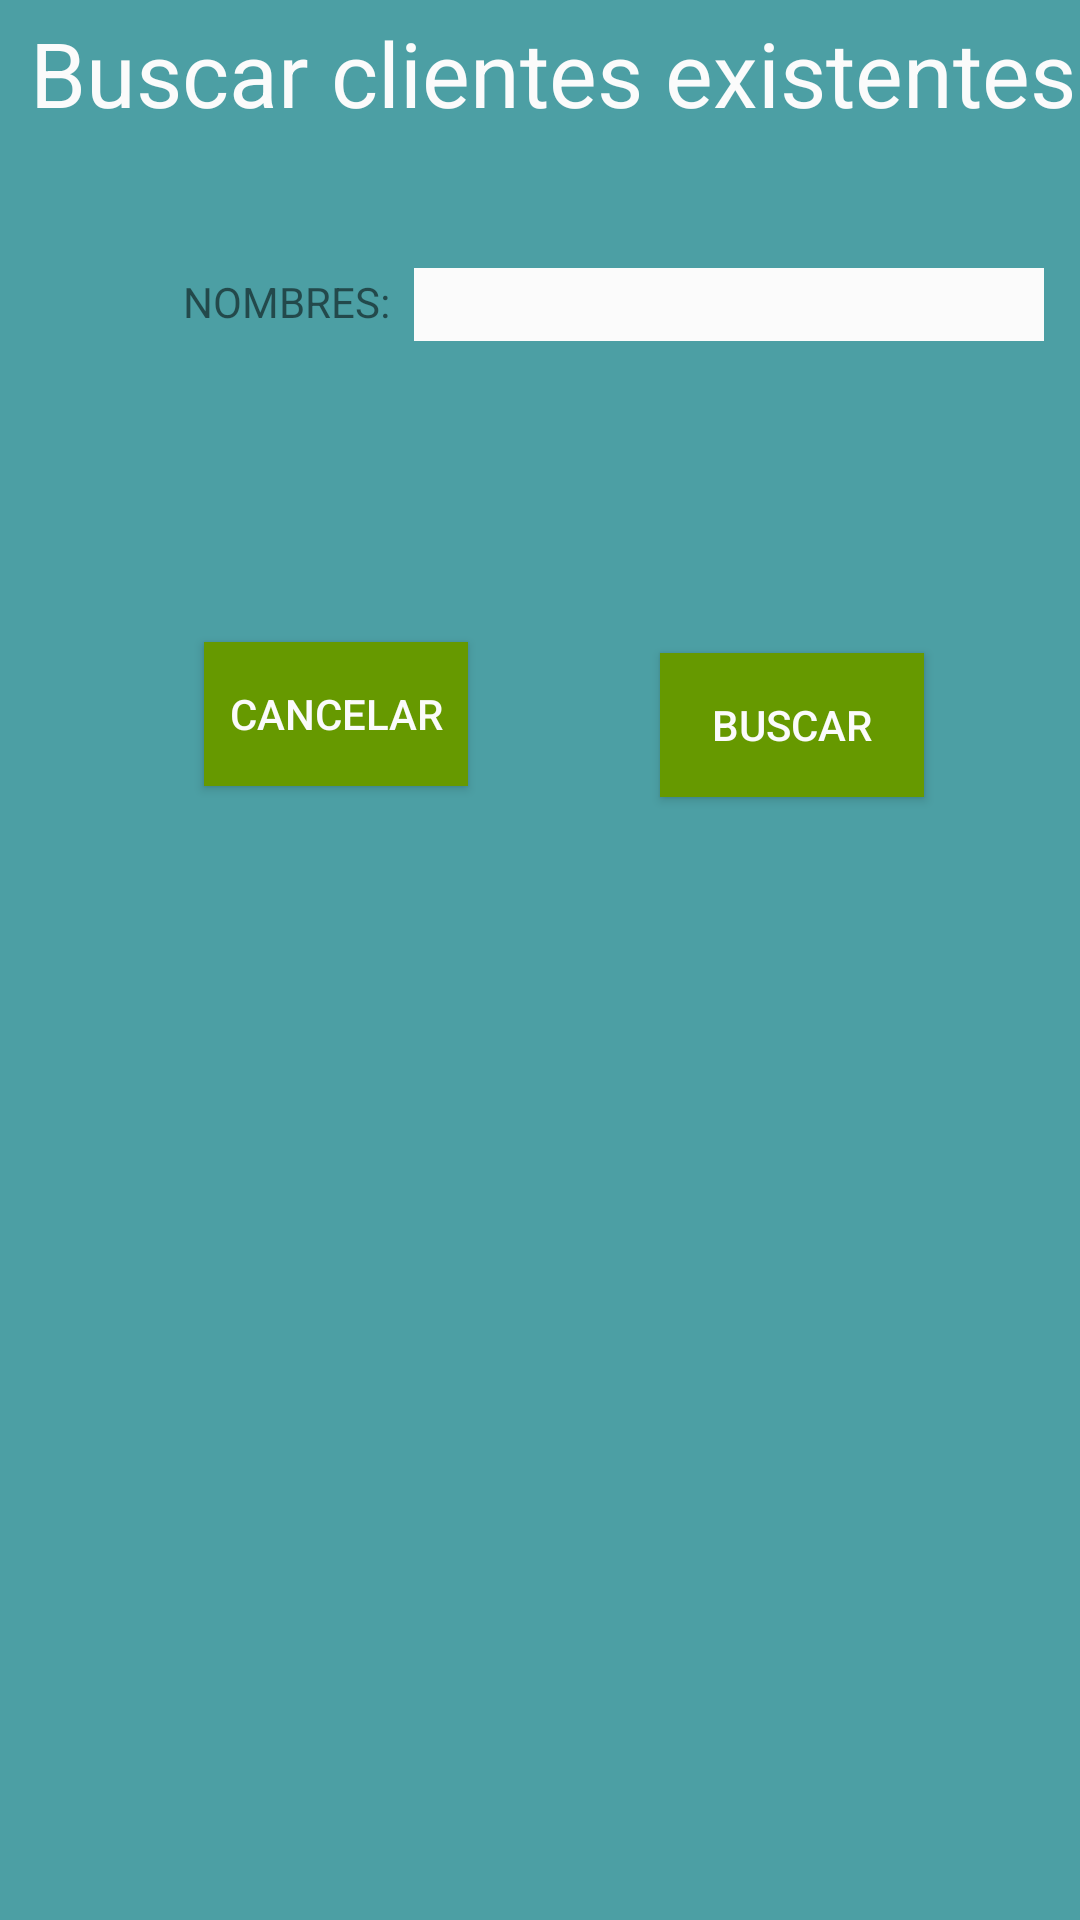

Here is an Android app screen rendered from its layout file. Give the layout XML and the strings, colors and styles it references.
<!-- AndroidManifest.xml: application theme AppTheme -->
<!-- res/layout/activity_buscar.xml -->
<?xml version="1.0" encoding="utf-8"?>
<LinearLayout xmlns:android="http://schemas.android.com/apk/res/android"
    xmlns:app="http://schemas.android.com/apk/res-auto"
    xmlns:tools="http://schemas.android.com/tools"
    android:orientation="vertical" android:layout_width="match_parent"
    android:layout_height="match_parent">

    <androidx.constraintlayout.widget.ConstraintLayout
        android:layout_width="match_parent"
        android:layout_height="match_parent"
        android:background="@color/colorPrimary">

        <TextView
            android:id="@+id/txt_buscar"
            android:layout_width="wrap_content"
            android:layout_height="wrap_content"
            android:layout_marginStart="10dp"
            android:layout_marginTop="4dp"
            android:text="@string/txt_titulo_buscar"
            android:textColor="@color/colorAccent"
            android:textSize="30sp"
            app:layout_constraintStart_toStartOf="parent"
            app:layout_constraintTop_toTopOf="parent" />

        <TextView
            android:id="@+id/txt_nombre_buscar"
            android:layout_width="wrap_content"
            android:layout_height="wrap_content"
            android:layout_marginStart="61dp"
            android:layout_marginTop="91dp"
            android:text="@string/tv_nombres"
            app:layout_constraintStart_toStartOf="parent"
            app:layout_constraintTop_toTopOf="parent" />

        <EditText
            android:id="@+id/et_nombre_buscar"
            android:layout_width="wrap_content"
            android:layout_height="wrap_content"
            android:layout_marginStart="8dp"
            android:layout_marginTop="45dp"
            android:background="@color/colorAccent"
            android:ems="10"
            android:inputType="textPersonName"
            app:layout_constraintStart_toEndOf="@+id/txt_nombre_buscar"
            app:layout_constraintTop_toBottomOf="@+id/txt_buscar" />

        <Button
            android:id="@+id/btn_cancelar_buscar"
            android:layout_width="wrap_content"
            android:layout_height="wrap_content"
            android:layout_marginStart="68dp"
            android:layout_marginTop="104dp"
            android:background="@android:color/holo_green_dark"
            android:onClick="cancelar"
            android:text="@string/btn_cancelar_login"
            android:textColor="@color/colorAccent"
            app:layout_constraintStart_toStartOf="parent"
            app:layout_constraintTop_toBottomOf="@+id/txt_nombre_buscar" />

        <Button
            android:id="@+id/btn_buscar"
            android:layout_width="wrap_content"
            android:layout_height="wrap_content"
            android:layout_marginStart="64dp"
            android:layout_marginTop="104dp"
            android:background="@android:color/holo_green_dark"
            android:onClick="listViewClientes"
            android:text="@string/btnConsultar"
            android:textColor="@color/colorAccent"
            app:layout_constraintStart_toEndOf="@+id/btn_cancelar_buscar"
            app:layout_constraintTop_toBottomOf="@+id/et_nombre_buscar" />
    </androidx.constraintlayout.widget.ConstraintLayout>
</LinearLayout>
<!-- resources referenced by this layout -->
<resources>
  <color name="colorAccent">#FBFBFB</color>
  <color name="colorPrimary">#4C9FA4</color>
  <string name="btnConsultar">BUSCAR</string>
  <string name="btn_cancelar_login">CANCELAR</string>
  <string name="tv_nombres">NOMBRES:</string>
  <string name="txt_titulo_buscar">Buscar clientes existentes</string>
  <style name="AppTheme" parent="Theme.AppCompat.Light.DarkActionBar">
          
          <item name="colorPrimary">@color/colorPrimary</item>
          <item name="colorPrimaryDark">@color/colorPrimaryDark</item>
          <item name="colorAccent">@color/colorAccent</item>
      </style>
  <color name="colorPrimaryDark">#0C78D8</color>
</resources>
